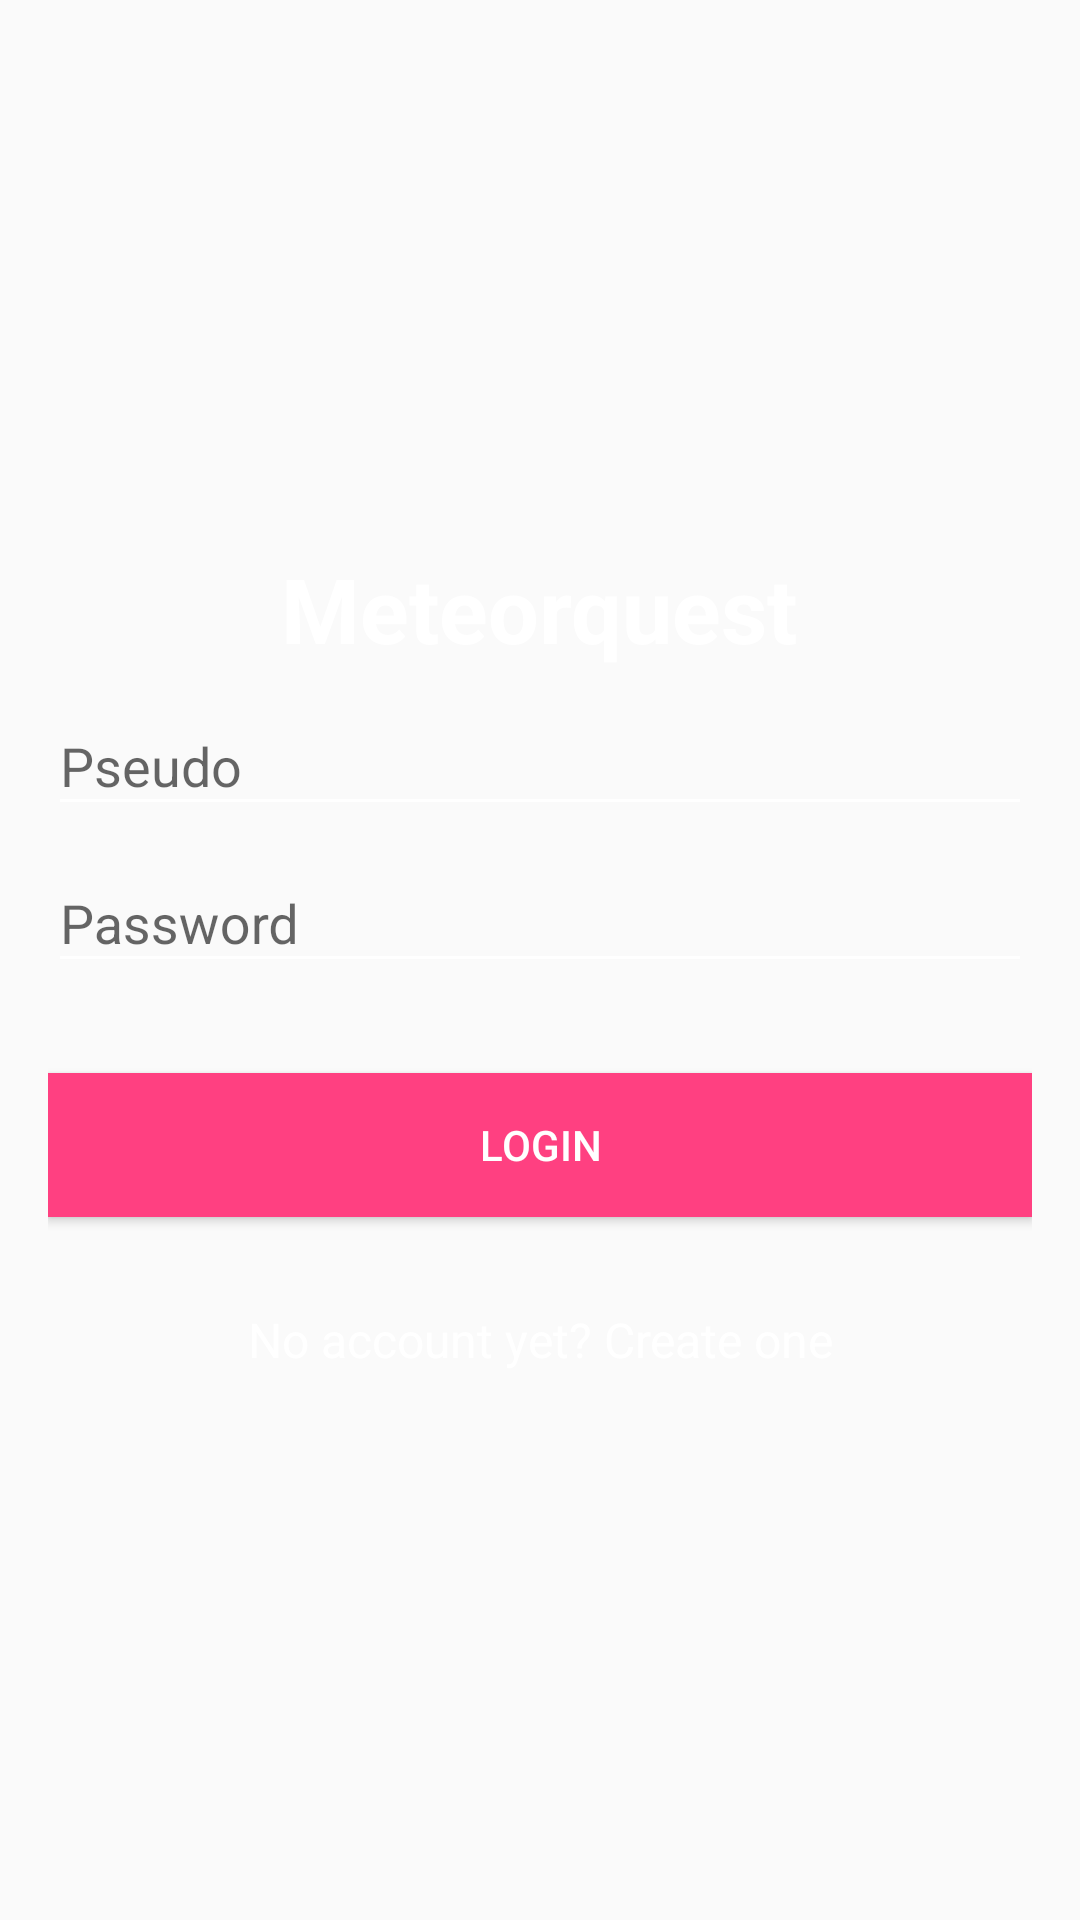

Here is an Android app screen rendered from its layout file. Give the layout XML and the strings, colors and styles it references.
<!-- AndroidManifest.xml: application theme AppTheme -->
<!-- res/layout/login.xml -->
<?xml version="1.0" encoding="utf-8"?>
<android.support.constraint.ConstraintLayout xmlns:android="http://schemas.android.com/apk/res/android"
    xmlns:app="http://schemas.android.com/apk/res-auto"
    xmlns:tools="http://schemas.android.com/tools"
    android:id="@+id/constraintLayout"
    android:layout_width="match_parent"
    android:layout_height="match_parent"
    android:background="@drawable/drawable_gradient_animation_list"
    tools:context="fr.fedior.samba.meteorquest.Login">

    <LinearLayout
        android:layout_width="match_parent"
        android:layout_height="wrap_content"
        android:orientation="vertical"
        android:padding="16dp"
        app:layout_constraintBottom_toBottomOf="parent"
        app:layout_constraintLeft_toLeftOf="parent"
        app:layout_constraintRight_toRightOf="parent"
        app:layout_constraintTop_toTopOf="parent">

        <TextView
            android:layout_width="wrap_content"
            android:layout_height="wrap_content"
            android:layout_gravity="center"
            android:text="@string/text_logo"
            android:textColor="@color/colorWhite"
            android:textSize="30sp"
            android:textStyle="bold" />

        <android.support.design.widget.TextInputLayout
            android:id="@+id/textInputLayoutEmailLogin"
            android:layout_width="match_parent"
            android:layout_height="match_parent">

            <EditText
                android:id="@+id/textInputEditTextEmailLogin"
                android:layout_width="match_parent"
                android:layout_height="wrap_content"
                android:layout_marginTop="50dp"
                android:layout_weight="1"
                android:backgroundTint="@color/colorWhite"
                android:hint="@string/text_pseudo"
                android:inputType="text"
                android:textColor="@color/colorWhite"
                android:textColorHint="@color/colorWhite" />
        </android.support.design.widget.TextInputLayout>

        <android.support.design.widget.TextInputLayout
            android:id="@+id/textInputLayoutPasswordLogin"
            android:layout_width="match_parent"
            android:layout_height="match_parent">

            <EditText
                android:id="@+id/textInputEditTextPasswordLogin"
                android:layout_width="match_parent"
                android:layout_height="wrap_content"
                android:layout_marginTop="50dp"
                android:layout_weight="1"
                android:backgroundTint="@color/colorWhite"
                android:hint="@string/text_hint_password"
                android:inputType="textPassword"
                android:textColor="@color/colorWhite"
                android:textColorHint="@color/colorWhite" />
        </android.support.design.widget.TextInputLayout>

        <Button
            android:id="@+id/buttonLogin"
            android:layout_width="match_parent"
            android:layout_height="wrap_content"
            android:layout_marginTop="30dp"
            android:background="@color/colorAccent"
            android:text="@string/text_login"
            android:textColor="@color/colorWhite" />

        <android.support.v7.widget.AppCompatTextView
            android:id="@+id/textViewLinkRegister"
            android:layout_width="fill_parent"
            android:layout_height="wrap_content"
            android:layout_marginTop="30dp"
            android:backgroundTint="@color/colorWhite"
            android:gravity="center"
            android:text="@string/text_not_member"
            android:textColor="@color/colorWhite"
            android:textColorHint="@color/colorWhite"
            android:textSize="16dp" />
    </LinearLayout>

</android.support.constraint.ConstraintLayout>
<!-- resources referenced by this layout -->
<resources>
  <color name="colorAccent">#ff4081</color>
  <color name="colorWhite">#ffffff</color>
  <!-- drawable drawable_gradient_animation_list (drawable) -->
  <?xml version="1.0" encoding="utf-8"?>
  <animation-list xmlns:android="http://schemas.android.com/apk/res/android">
      <item
          android:drawable="@drawable/drawable_purple_gradient"
          android:duration="10000" />
      <item
          android:drawable="@drawable/drawable_amber_gradient"
          android:duration="10000" />
      <item
          android:drawable="@drawable/drawable_green_gradient"
          android:duration="10000" />
      <item
          android:drawable="@drawable/drawable_red_gradient"
          android:duration="10000" />
      <item
          android:drawable="@drawable/drawable_lithium_gradient"
          android:duration="10000" />
      <item
          android:drawable="@drawable/drawable_shade_gradient"
          android:duration="10000" />
  </animation-list>
  <string name="text_hint_password">Password</string>
  <string name="text_login">Login</string>
  <string name="text_logo" translatable="false">Meteorquest</string>
  <string name="text_not_member">No account yet? Create one</string>
  <string name="text_pseudo">Pseudo</string>
  <style name="AppTheme" parent="Theme.AppCompat.Light.DarkActionBar">
          
          <item name="colorPrimary">@color/colorMeteor_A400</item>
          <item name="colorPrimaryDark">@color/colorPrimaryDark</item>
          <item name="colorAccent">@color/colorMeteor_900</item>
          <item name="android:windowTranslucentStatus" tools:targetApi="kitkat">true</item>
          <item name="android:windowTranslucentNavigation" tools:targetApi="kitkat">true</item>
          <item name="android:windowDrawsSystemBarBackgrounds" tools:targetApi="lollipop">false</item>
          <item name="android:windowNoTitle">true</item>
          <item name="android:navigationBarColor" tools:targetApi="lollipop">@android:color/transparent</item>
  
  
  
      </style>
  <!-- drawable drawable_lithium_gradient (drawable) -->
  <?xml version="1.0" encoding="utf-8"?>
  <shape xmlns:android="http://schemas.android.com/apk/res/android">
      <gradient
          android:angle="90"
          android:endColor="@color/colorLithium_A400"
          android:startColor="@color/colorLithium_900" />
  </shape>
  <!-- drawable drawable_shade_gradient (drawable) -->
  <?xml version="1.0" encoding="utf-8"?>
  <shape xmlns:android="http://schemas.android.com/apk/res/android">
      <gradient
          android:angle="0"
          android:endColor="@color/colorShade_A400"
          android:startColor="@color/colorShade_900" />
  </shape>
  <color name="colorMeteor_A400">#26293a</color>
  <color name="colorPrimaryDark">#303F9F</color>
  <color name="colorMeteor_900">#d3cbb8</color>
  <color name="colorLithium_A400">#6D6027</color>
  <color name="colorLithium_900">#d3cbb8</color>
  <color name="colorShade_A400">#D3CBB8</color>
  <color name="colorShade_900">#2c3e50</color>
</resources>
